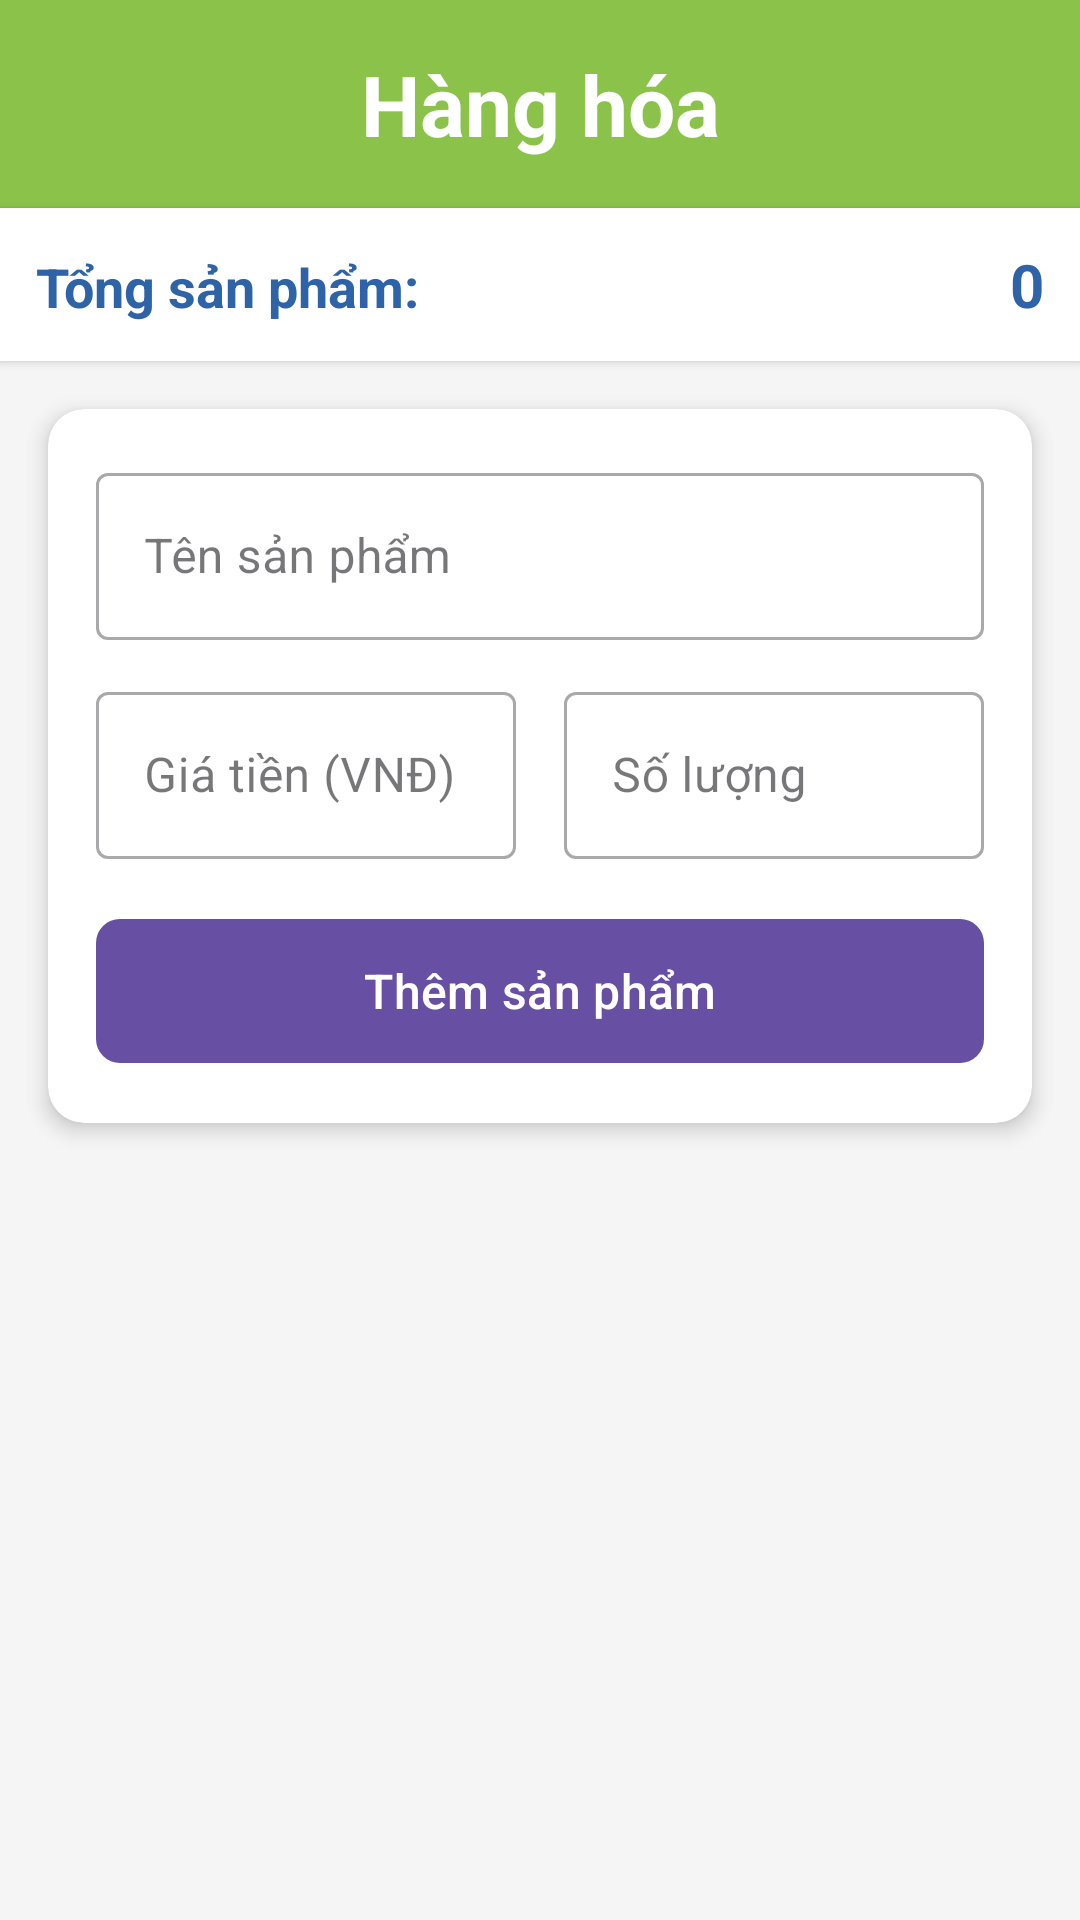

Reconstruct the res/layout file that produces this screen, plus the resources it refers to.
<!-- AndroidManifest.xml: application theme Theme.Nazarick -->
<!-- res/layout/fragment_hang_hoa.xml -->
<?xml version="1.0" encoding="utf-8"?>
<androidx.constraintlayout.widget.ConstraintLayout xmlns:android="http://schemas.android.com/apk/res/android"
    xmlns:app="http://schemas.android.com/apk/res-auto"
    xmlns:tools="http://schemas.android.com/tools"
    android:id="@+id/fragment_hang_hoa_root"
    android:layout_width="match_parent"
    android:layout_height="match_parent"
    android:background="#F5F5F5"
    tools:context=".HangHoaFragment">

    
    <TextView
        android:id="@+id/textView"
        android:layout_width="0dp"
        android:layout_height="wrap_content"
        android:background="#8BC34A"
        android:gravity="center"
        android:padding="16dp"
        android:text="Hàng hóa"
        android:textColor="#FFFFFF"
        android:textSize="28sp"
        android:textStyle="bold"
        app:layout_constraintEnd_toEndOf="parent"
        app:layout_constraintStart_toStartOf="parent"
        app:layout_constraintTop_toTopOf="parent" />

    
    <LinearLayout
        android:id="@+id/layout_total"
        android:layout_width="0dp"
        android:layout_height="wrap_content"
        android:orientation="horizontal"
        android:padding="12dp"
        android:background="#FFFFFF"
        android:elevation="2dp"
        app:layout_constraintTop_toBottomOf="@id/textView"
        app:layout_constraintStart_toStartOf="parent"
        app:layout_constraintEnd_toEndOf="parent">

        <TextView
            android:id="@+id/txt_tongsanpham"
            android:layout_width="0dp"
            android:layout_height="wrap_content"
            android:layout_weight="1"
            android:text="Tổng sản phẩm:"
            android:textColor="#2e63a8"
            android:textSize="18sp"
            android:textStyle="bold" />

        <TextView
            android:id="@+id/txt_hanghoa"
            android:layout_width="wrap_content"
            android:layout_height="wrap_content"
            android:text="0"
            android:textColor="#2e63a8"
            android:textSize="20sp"
            android:textStyle="bold" />
    </LinearLayout>

    
    <androidx.cardview.widget.CardView
        android:id="@+id/card_input"
        android:layout_width="0dp"
        android:layout_height="wrap_content"
        android:layout_margin="16dp"
        app:cardCornerRadius="12dp"
        app:cardElevation="4dp"
        app:layout_constraintTop_toBottomOf="@id/layout_total"
        app:layout_constraintStart_toStartOf="parent"
        app:layout_constraintEnd_toEndOf="parent">

        <LinearLayout
            android:layout_width="match_parent"
            android:layout_height="wrap_content"
            android:orientation="vertical"
            android:padding="16dp">

            
            <com.google.android.material.textfield.TextInputLayout
                android:layout_width="match_parent"
                android:layout_height="wrap_content"
                android:layout_marginBottom="12dp"
                style="@style/Widget.MaterialComponents.TextInputLayout.OutlinedBox">

                <com.google.android.material.textfield.TextInputEditText
                    android:id="@+id/editText_nameproduct"
                    android:layout_width="match_parent"
                    android:layout_height="wrap_content"
                    android:hint="Tên sản phẩm"
                    android:inputType="text" />
            </com.google.android.material.textfield.TextInputLayout>

            
            <LinearLayout
                android:layout_width="match_parent"
                android:layout_height="wrap_content"
                android:orientation="horizontal">

                <com.google.android.material.textfield.TextInputLayout
                    android:layout_width="0dp"
                    android:layout_height="wrap_content"
                    android:layout_weight="1"
                    android:layout_marginEnd="8dp"
                    style="@style/Widget.MaterialComponents.TextInputLayout.OutlinedBox">

                    <com.google.android.material.textfield.TextInputEditText
                        android:id="@+id/editText_price"
                        android:layout_width="match_parent"
                        android:layout_height="wrap_content"
                        android:hint="Giá tiền (VNĐ)"
                        android:inputType="numberDecimal" />
                </com.google.android.material.textfield.TextInputLayout>

                <com.google.android.material.textfield.TextInputLayout
                    android:layout_width="0dp"
                    android:layout_height="wrap_content"
                    android:layout_weight="1"
                    android:layout_marginStart="8dp"
                    style="@style/Widget.MaterialComponents.TextInputLayout.OutlinedBox">

                    <com.google.android.material.textfield.TextInputEditText
                        android:id="@+id/editText_quantity"
                        android:layout_width="match_parent"
                        android:layout_height="wrap_content"
                        android:hint="Số lượng"
                        android:inputType="number" />
                </com.google.android.material.textfield.TextInputLayout>
            </LinearLayout>

            
            <com.google.android.material.button.MaterialButton
                android:id="@+id/button_addproduct"
                android:layout_width="match_parent"
                android:layout_height="56dp"
                android:layout_marginTop="16dp"
                android:text="Thêm sản phẩm"
                android:textSize="16sp"
                app:cornerRadius="8dp"
                app:iconGravity="start"
                app:iconPadding="8dp" />
        </LinearLayout>
    </androidx.cardview.widget.CardView>

    
    <ListView
        android:id="@+id/lv_hanghoa"
        android:layout_width="0dp"
        android:layout_height="0dp"
        android:divider="#EEEEEE"
        android:dividerHeight="1dp"
        android:layout_margin="16dp"
        android:clipToPadding="false"
        app:layout_constraintTop_toBottomOf="@id/card_input"
        app:layout_constraintBottom_toBottomOf="parent"
        app:layout_constraintStart_toStartOf="parent"
        app:layout_constraintEnd_toEndOf="parent" />

</androidx.constraintlayout.widget.ConstraintLayout>
<!-- resources referenced by this layout -->
<resources>
  <style name="Theme.Nazarick" parent="Base.Theme.Nazarick" />
  <style name="Base.Theme.Nazarick" parent="Theme.Material3.DayNight.NoActionBar">
          
          
      </style>
</resources>
